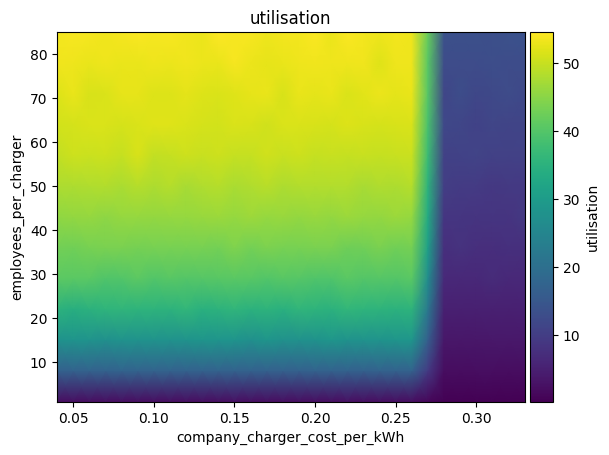

Source data for this figure (header and first rows):
employees_per_charger\company_charger_co…, 0.04, 0.05, 0.060000000000000005, 0.07, 0.08000000000000002, 0.09000000000000001, 0.1, 0.11000000000000001, 0.12000000000000002, 0.13000000000000003, 0.14, 0.15000000000000002, 0.16000000000000003, 0.17000000000000004, 0.18000000000000002, 0.19000000000000003, 0.20000000000000004, 0.21000000000000005, 0.22000000000000006, 0.23000000000000004, 0.24000000000000005, 0.25000000000000006, 0.26
1, 2.37, 2.393, 2.351, 2.364, 2.332, 2.372, 2.383, 2.325, 2.348, 2.35, 2.322, 2.44, 2.341, 2.361, 2.364, 2.371, 2.369, 2.388, 2.406, 2.347, 2.332, 2.367, 2.373
8, 16.99, 17.05, 17.31, 17.21, 17.51, 17.29, 17.38, 17.3, 17.13, 17.18, 17.3, 17.04, 17.14, 16.95, 16.82, 16.95, 17.27, 17.05, 17.22, 16.92, 17.25, 17.03, 17.43
15, 27.7, 28.34, 28.11, 27.38, 28.18, 27.84, 28.22, 27.77, 28.24, 28.56, 28.28, 28.29, 27.37, 28.62, 27.52, 27.58, 27.88, 28.8, 27.84, 28.17, 28.25, 28.65, 28.81
22, 35.05, 34.33, 34.92, 35.66, 35.77, 35.44, 35.29, 35.06, 35.91, 34.83, 35.22, 35.82, 34.9, 35.38, 34.78, 35.87, 35.29, 34.86, 35.91, 35.52, 35.32, 34.91, 35.29
29, 40.91, 40.7, 40.64, 39.59, 39.9, 40.9, 39.76, 40.47, 40.02, 40.22, 40.49, 40.74, 40.38, 39.81, 40.35, 40.32, 39.54, 39.5, 40.73, 40.07, 40.33, 40.03, 40.58
36, 42.95, 42.68, 43.43, 43.63, 43.55, 43.25, 43.44, 43.38, 43.37, 43.39, 43.01, 44.05, 43.06, 43.82, 43.46, 43.4, 43.66, 43.57, 42.61, 42.79, 43.6, 42.77, 43.2
43, 45.48, 45.77, 46.05, 45.41, 45.97, 45.94, 45.7, 45.91, 45.87, 46.25, 46.4, 45.94, 46.56, 45.98, 46.14, 45.68, 46.16, 45.74, 46.37, 45.93, 45.73, 46.36, 45.85
50, 47.82, 47.77, 48.16, 48.19, 47.66, 48.48, 47.76, 48.41, 47.39, 47.97, 48.41, 47.73, 48.1, 48.66, 47.77, 48.38, 48.22, 48.24, 48.24, 47.34, 48.12, 47.83, 48.47
57, 49.48, 50.37, 50.27, 50.3, 49.84, 51.23, 49.64, 49.68, 50.46, 50.02, 50.37, 49.77, 49.81, 50.62, 50.01, 50.37, 49.72, 50.04, 49.8, 49.98, 49.76, 49.94, 50.11
64, 50.87, 51.05, 51.54, 51.54, 50.97, 51.51, 51.91, 51.83, 51.44, 50.95, 50.83, 51.42, 51.33, 50.62, 51.56, 51.38, 51.14, 51.1, 51.64, 51.18, 51.07, 51.2, 51.56
71, 51.63, 52.7, 51.34, 51.55, 52.49, 52.52, 51.73, 51.76, 52.34, 51.74, 51.43, 51.97, 52.43, 52.73, 51.27, 52.66, 52.24, 52.68, 51.48, 52.1, 52.94, 52.27, 52.72
78, 53.37, 53.18, 52.82, 53.2, 52.67, 52.79, 53.13, 52.92, 53.43, 52.93, 52.77, 53.7, 52.92, 52.49, 52.75, 53.15, 53.27, 53.08, 53.11, 53.3, 51.92, 53.07, 53.24
85, 53.65, 53.92, 53.76, 53.28, 53.87, 54.31, 53.82, 54.01, 53.36, 53, 54.53, 54.1, 53.98, 53.19, 53.48, 53.56, 54.12, 53.01, 54.21, 53.51, 53.25, 53.59, 53.17
